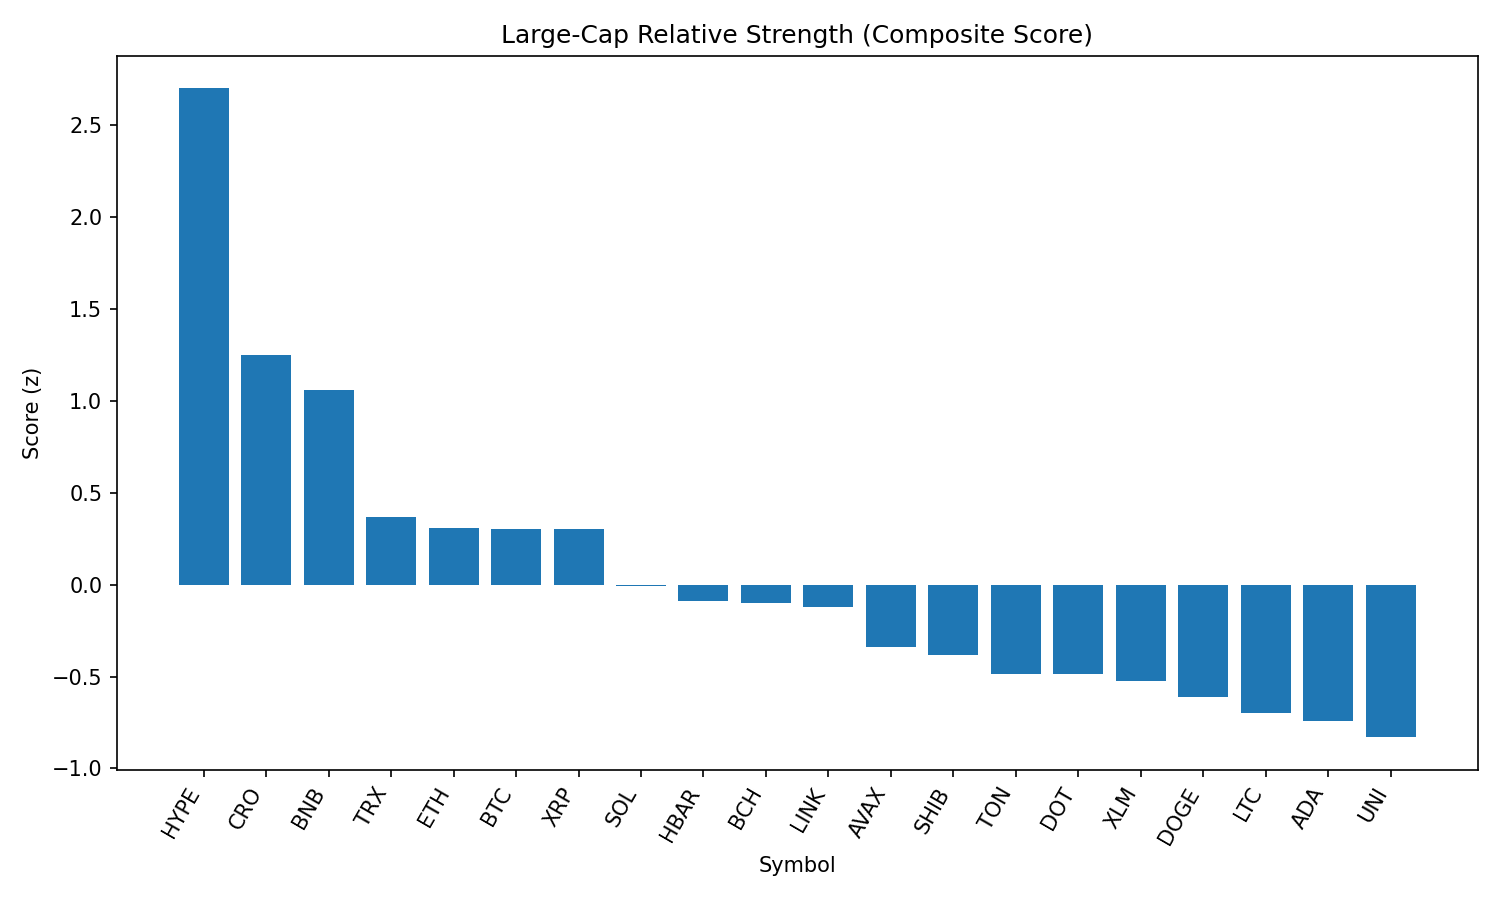

Data behind this chart, as committed beside it:
rank, name, symbol, price, pct_1h, pct_24h, pct_7d, pct_1h_vs_btc, pct_24h_vs_btc, pct_7d_vs_btc, market_cap_rank, market_cap, volume_usd, score
1, Hyperliquid, HYPE, 44.94, 1.072, 2.064, 4.101, 1.278, 4.811, 7.29, 15, 15014087009, 389447937, 2.698
2, Cronos, CRO, 0.1569, 0.1155, -2.06, 9.104, 0.322, 0.6865, 12.29, 36, 5269097493, 39894082, 1.248
3, BNB, BNB, 861.3, -0.1137, -0.9845, 4.107, 0.09283, 1.762, 7.296, 5, 119950990565, 1661105390, 1.058
4, TRON, TRX, 0.3533, -0.1809, -3.4, 1.847, 0.0256, -0.6539, 5.036, 9, 33443798739, 1430972141, 0.3684
5, Ethereum, ETH, 4597, -0.6027, -3.678, 8.072, -0.3962, -0.9316, 11.26, 2, 554832352936, 48745951685, 0.3101
6, Bitcoin, BTC, 111618, -0.2065, -2.746, -3.189, 0.0, 0.0, 0.0, 1, 2222184423383, 46456957797, 0.3033
7, XRP, XRP, 2.94, -0.1942, -3.084, -0.9909, 0.01233, -0.3373, 2.198, 3, 174964236641, 6297261646, 0.2999
8, Solana, SOL, 199.8, -1.043, -3.778, 10.16, -0.8364, -1.032, 13.35, 6, 108002760283, 12598045870, -0.009697
9, Hedera, HBAR, 0.2389, -0.4995, -3.48, -1.847, -0.293, -0.7333, 1.342, 23, 10133187544, 366484968, -0.09003
10, Bitcoin Cash, BCH, 566.9, -0.3428, -4.532, 0.04777, -0.1363, -1.785, 3.237, 21, 11290161798, 253911753, -0.09934
11, Chainlink, LINK, 25.02, -1.064, -2.369, 2.141, -0.8574, 0.3773, 5.33, 13, 16962012402, 1701060087, -0.1222
12, Avalanche, AVAX, 24.31, -0.7933, -4.614, 3.129, -0.5868, -1.868, 6.318, 22, 10266111671, 950288661, -0.3415
13, Shiba Inu, SHIB, 1.243e-05, -0.8388, -3.768, -0.7501, -0.6322, -1.022, 2.439, 29, 7323813147, 358278570, -0.3809
14, Toncoin, TON, 3.21, -0.6121, -4.37, -4.108, -0.4056, -1.624, -0.9186, 27, 8231150450, 205254746, -0.4849
15, Polkadot, DOT, 3.92, -0.8914, -4.516, 1.388, -0.6849, -1.77, 4.577, 33, 5960198259, 436560943, -0.4851
16, Stellar, XLM, 0.3923, -0.7485, -4.109, -3.799, -0.542, -1.363, -0.6102, 18, 12300532683, 363784334, -0.5258
17, Dogecoin, DOGE, 0.2204, -0.7325, -5.203, -1.012, -0.526, -2.457, 2.177, 10, 33177524102, 3661109194, -0.6119
18, Litecoin, LTC, 112.5, -0.4917, -6.039, -3.132, -0.2852, -3.292, 0.05685, 26, 8577854503, 886847991, -0.7008
19, Cardano, ADA, 0.8707, -0.9997, -4.016, -4.521, -0.7931, -1.269, -1.332, 11, 31755621703, 2760129667, -0.7431
20, Uniswap, UNI, 10.32, -0.5769, -7.048, 0.2536, -0.3703, -4.302, 3.443, 32, 6199330361, 514780974, -0.8302
21, Sui, SUI, 3.49, -1.008, -5.314, -2.116, -0.802, -2.567, 1.073, 19, 12256263228, 2110835498, -0.9195
